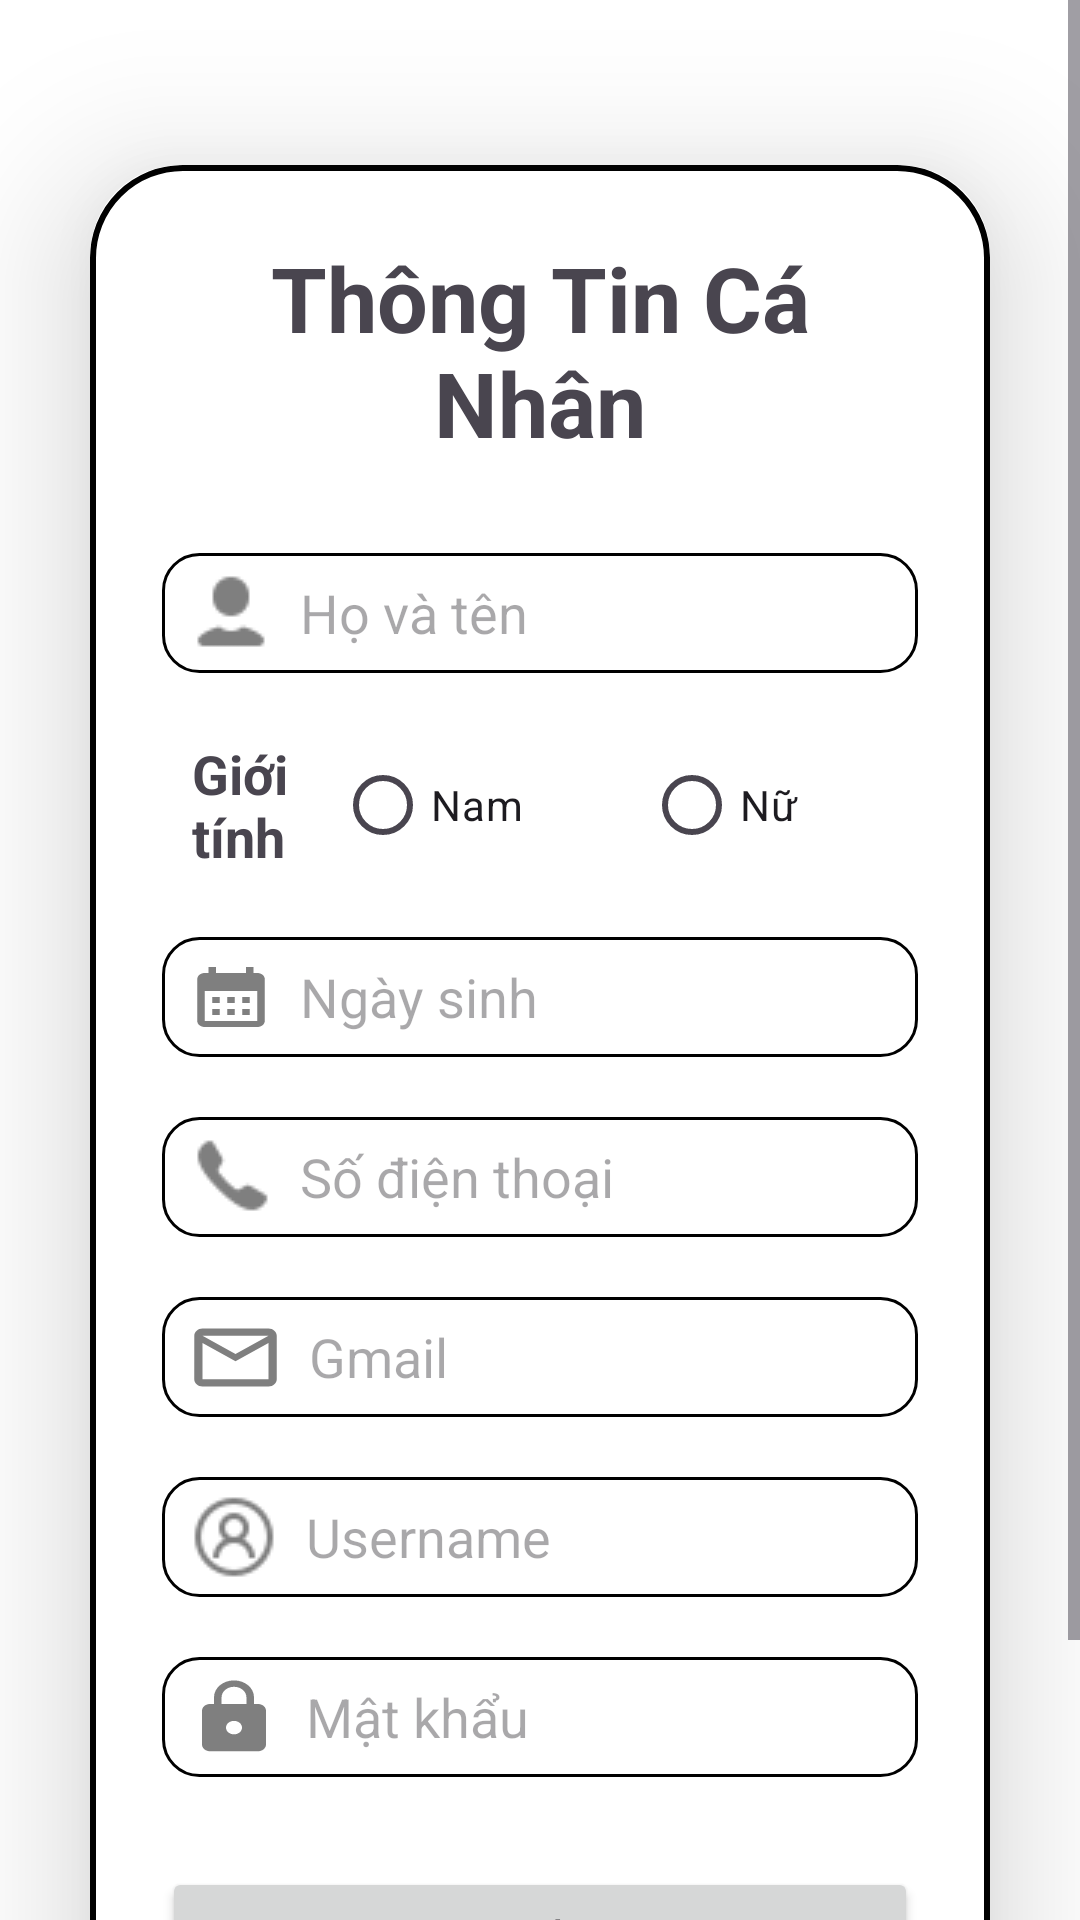

The Android layout XML behind this screen, and the referenced resources:
<!-- AndroidManifest.xml: application theme Theme.Android_social_media -->
<!-- res/layout/fragment_edit_profile.xml -->
<?xml version="1.0" encoding="utf-8"?>
<ScrollView xmlns:android="http://schemas.android.com/apk/res/android"
    xmlns:app="http://schemas.android.com/apk/res-auto"
    xmlns:tools="http://schemas.android.com/tools"
    android:layout_width="match_parent"
    android:layout_height="match_parent">

<androidx.constraintlayout.widget.ConstraintLayout
    android:layout_width="match_parent"
    android:layout_height="match_parent"
    android:background="@color/white"
    tools:context=".fragment.EditProfileFragment">

    <ImageView
        android:id="@+id/imageViewBack"
        android:layout_width="61dp"
        android:layout_height="39dp"
        android:layout_marginStart="4dp"
        android:layout_marginTop="16dp"
        app:layout_constraintBottom_toTopOf="@+id/cardView"
        app:layout_constraintStart_toStartOf="parent"
        app:layout_constraintTop_toTopOf="parent"
        app:layout_constraintVertical_bias="0.0"
        app:srcCompat="@drawable/ic_arrow" />

    <androidx.cardview.widget.CardView
        android:id="@+id/cardView"
        android:layout_width="match_parent"
        android:layout_height="wrap_content"
        android:layout_margin="30dp"
        app:cardCornerRadius="30dp"
        app:cardElevation="30dp"
        app:layout_constraintBottom_toBottomOf="parent"
        app:layout_constraintEnd_toEndOf="parent"
        app:layout_constraintStart_toStartOf="parent"
        app:layout_constraintTop_toTopOf="parent">

        <LinearLayout
            android:layout_width="match_parent"
            android:layout_height="wrap_content"
            android:layout_gravity="center_horizontal"
            android:background="@drawable/card_border"
            android:orientation="vertical"
            android:padding="24dp">

            <TextView
                android:layout_width="wrap_content"
                android:layout_height="wrap_content"
                android:text="Thông Tin Cá Nhân"
                android:textAlignment="center"
                android:textSize="30dp"
                android:textStyle="bold" />



            <EditText
                android:id="@+id/edtName"
                android:layout_width="match_parent"
                android:layout_height="40dp"
                android:layout_marginTop="30dp"
                android:background="@drawable/custom_edit_text"
                android:drawableLeft="@drawable/ic_person"
                android:drawablePadding="8dp"
                android:ems="10"
                android:hint="Họ và tên"
                android:inputType="text"
                android:padding="8dp" />

            <LinearLayout
                android:layout_width="match_parent"
                android:layout_height="wrap_content"
                android:layout_marginTop="20dp"
                android:orientation="horizontal">

                <TextView
                    android:id="@+id/textView17"
                    android:layout_width="match_parent"
                    android:layout_height="wrap_content"
                    android:layout_gravity="center_vertical"
                    android:layout_marginLeft="10dp"
                    android:layout_weight="1"
                    android:text="Giới tính"
                    android:textSize="18dp"
                    android:textStyle="bold" />

                <RadioGroup
                    android:id="@+id/radioGroup"
                    android:layout_width="wrap_content"
                    android:layout_height="wrap_content"
                    android:layout_gravity="center_vertical"
                    android:orientation="horizontal">

                    <RadioButton
                        android:id="@+id/rdMale"
                        android:layout_width="wrap_content"
                        android:layout_height="wrap_content"
                        android:layout_marginEnd="40dp"
                        android:text="Nam" />

                    <RadioButton
                        android:id="@+id/rdFeMale"
                        android:layout_width="wrap_content"
                        android:layout_height="wrap_content"
                        android:layout_marginEnd="40dp"
                        android:text="Nữ" />
                </RadioGroup>

            </LinearLayout>

            <EditText
                android:id="@+id/edtDob"
                android:layout_width="match_parent"
                android:layout_height="40dp"
                android:layout_marginTop="20dp"
                android:background="@drawable/custom_edit_text"
                android:drawableLeft="@drawable/ic_calendar"
                android:drawablePadding="8dp"
                android:ems="10"
                android:focusable="false"
                android:hint="Ngày sinh"
                android:inputType="text"
                android:padding="8dp" />

            <EditText
                android:id="@+id/edtPhone"
                android:layout_width="match_parent"
                android:layout_height="40dp"
                android:layout_marginTop="20dp"
                android:background="@drawable/custom_edit_text"
                android:drawableLeft="@drawable/ic_phone"
                android:drawablePadding="8dp"
                android:ems="10"
                android:hint="Số điện thoại"
                android:inputType="text"
                android:padding="8dp" />


            <EditText
                android:id="@+id/edtMail"
                android:layout_width="match_parent"
                android:layout_height="40dp"
                android:layout_marginTop="20dp"
                android:background="@drawable/custom_edit_text"
                android:drawableLeft="@drawable/ic_mail"
                android:drawablePadding="8dp"
                android:ems="10"
                android:enabled="false"
                android:hint="Gmail"
                android:inputType="textEmailAddress"
                android:padding="8dp" />

            <EditText
                android:id="@+id/edtUsername"
                android:layout_width="match_parent"
                android:layout_height="40dp"
                android:layout_marginTop="20dp"
                android:background="@drawable/custom_edit_text"
                android:drawableLeft="@drawable/ic_username"
                android:drawablePadding="8dp"
                android:ems="10"
                android:hint="Username"
                android:inputType="text"
                android:padding="8dp" />


            <EditText
                android:id="@+id/edtPassword"
                android:layout_width="match_parent"
                android:layout_height="40dp"
                android:layout_marginTop="20dp"
                android:background="@drawable/custom_edit_text"
                android:drawableLeft="@drawable/ic_lock"
                android:drawablePadding="8dp"
                android:ems="10"
                android:focusable="false"
                android:hint="Mật khẩu"
                android:inputType="textPassword"
                android:padding="8dp" />

            <Button
                android:id="@+id/btnSave"
                android:layout_width="match_parent"
                android:layout_height="wrap_content"
                android:layout_marginTop="30dp"
                android:text="Lưu"
                android:textSize="18dp" />


        </LinearLayout>

    </androidx.cardview.widget.CardView>

</androidx.constraintlayout.widget.ConstraintLayout>
</ScrollView>
<!-- resources referenced by this layout -->
<resources>
  <color name="white">#FFFFFFFF</color>
  <!-- drawable card_border (drawable) -->
  <?xml version="1.0" encoding="utf-8"?>
  <shape
      android:shape="rectangle"
      xmlns:android="http://schemas.android.com/apk/res/android">
      <stroke
          android:width="2dp" />
      <corners android:radius="30dp"/>
  </shape>
  <!-- drawable custom_edit_text (drawable) -->
  <?xml version="1.0" encoding="utf-8"?>
  <shape
      android:shape="rectangle"
      xmlns:android="http://schemas.android.com/apk/res/android">
      <size android:width="100dp"
          android:height="30dp"
          />
  
      <corners android:radius="12dp" />
      <stroke android:color="@color/black"
          android:width="1dp"/>
  </shape>
  <!-- drawable ic_calendar (drawable) -->
  <vector android:height="24dp" android:tint="#7f7f7f"
      android:viewportHeight="24" android:viewportWidth="24" android:paddingRight="20dp"
      android:width="30dp" xmlns:android="http://schemas.android.com/apk/res/android">
      <path android:fillColor="@android:color/white" android:pathData="M19,4h-1V2h-2v2H8V2H6v2H5C3.89,4 3.01,4.9 3.01,6L3,20c0,1.1 0.89,2 2,2h14c1.1,0 2,-0.9 2,-2V6C21,4.9 20.1,4 19,4zM19,20H5V10h14V20zM9,14H7v-2h2V14zM13,14h-2v-2h2V14zM17,14h-2v-2h2V14zM9,18H7v-2h2V18zM13,18h-2v-2h2V18zM17,18h-2v-2h2V18z"/>
  </vector>
  <!-- drawable ic_lock (drawable) -->
  <vector android:height="27dp" android:tint="#7f7f7f"
      android:viewportHeight="24" android:viewportWidth="24"
      android:width="32dp" xmlns:android="http://schemas.android.com/apk/res/android">
      <path android:fillColor="@android:color/white" android:pathData="M18,8h-1L17,6c0,-2.76 -2.24,-5 -5,-5S7,3.24 7,6v2L6,8c-1.1,0 -2,0.9 -2,2v10c0,1.1 0.9,2 2,2h12c1.1,0 2,-0.9 2,-2L20,10c0,-1.1 -0.9,-2 -2,-2zM12,17c-1.1,0 -2,-0.9 -2,-2s0.9,-2 2,-2 2,0.9 2,2 -0.9,2 -2,2zM15.1,8L8.9,8L8.9,6c0,-1.71 1.39,-3.1 3.1,-3.1 1.71,0 3.1,1.39 3.1,3.1v2z"/>
  </vector>
  <!-- drawable ic_mail (drawable) -->
  <vector android:height="29dp" android:tint="#7f7f7f"
      android:viewportHeight="24" android:viewportWidth="24" 
      android:width="33dp" xmlns:android="http://schemas.android.com/apk/res/android">
      <path android:fillColor="@android:color/white" android:pathData="M20,4L4,4c-1.1,0 -1.99,0.9 -1.99,2L2,18c0,1.1 0.9,2 2,2h16c1.1,0 2,-0.9 2,-2L22,6c0,-1.1 -0.9,-2 -2,-2zM20,18L4,18L4,8l8,5 8,-5v10zM12,11L4,6h16l-8,5z"/>
  </vector>
  <!-- drawable ic_person: png bitmap (drawable, 370 bytes) -->
  <!-- drawable ic_phone: png bitmap (drawable, 431 bytes) -->
  <!-- drawable ic_username: png bitmap (drawable, 790 bytes) -->
  <style name="Theme.Android_social_media" parent="Base.Theme.Android_social_media" />
  <color name="black">#FF000000</color>
  <style name="Base.Theme.Android_social_media" parent="Theme.Material3.DayNight.NoActionBar">
          
          
      </style>
</resources>
